pico-8 play session: hold ← + tap ❎

[t = 2 s] hold ← ~2s, tap ❎ ~4×
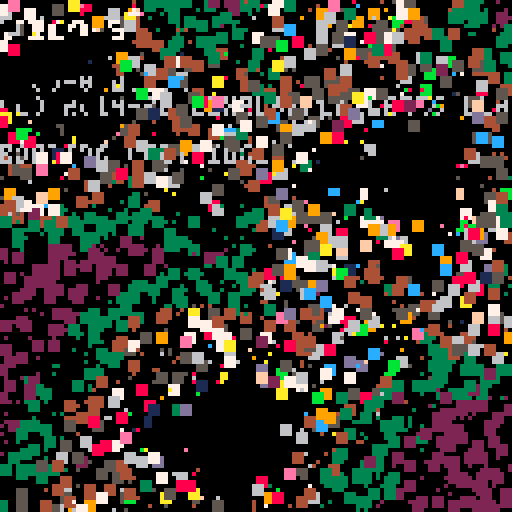
[t = 4 s] hold ← ~4s, tap ❎ ~7×
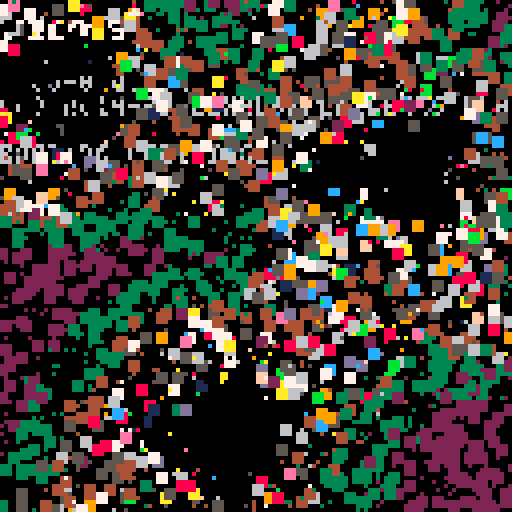
[t = 6 s] hold ← ~6s, tap ❎ ~10×
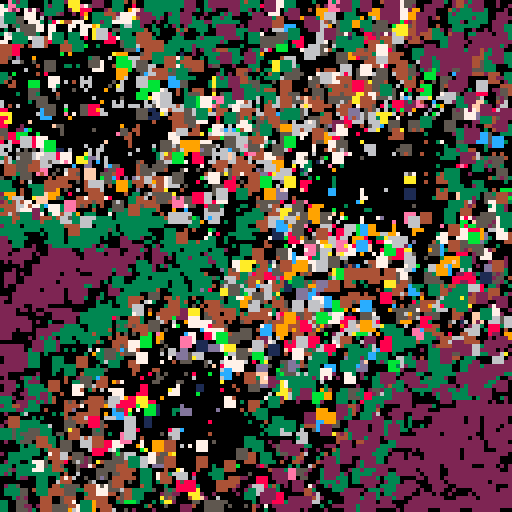

pico-8 cartridge
version 35
__lua__

draw_pixels = nil
function _init()
  draw_pixels = getpixels()
  progressive_coroutine=false
  moved=true
  screen_width = 6
  camx = 2
  camy = 2

  calc_distance=4
  calc_distance_sq=calc_distance*calc_distance

  mandels = {
    {2,4},
    {0,0},
    {4,1},
    --{8,3},
    --{12,7},
  }

  pan_cb = function()
    panning=true
    menuitem(1, "switch to move", move_cb)
  end

  move_cb = function()
    panning=false
    menuitem(1, "switch to pan", pan_cb)
  end

  move_cb()

  enable_trace = function()
    tracing=true
    menuitem(2, "disable tracing", disable_trace)
  end

  disable_trace = function()
    tracing=false
    menuitem(2, "enable tracing", enable_trace)
  end

  disable_trace()
end

pan=.02
function _update60()
  moved=false

  if panning then
    if btn(0) then
      camx-=pan*screen_width
      moved=true
    end
    if btn(1) then
      camx+=pan*screen_width
      moved=true
    end
    if btn(2) then
      camy-=pan*screen_width
      moved=true
    end
    if btn(3) then
      camy+=pan*screen_width
      moved=true
    end
  else
    if btn(0) then
      mandels[1][1]-=pan
      -- moved=true
    end
    if btn(1) then
      mandels[1][1]+=pan
      -- moved=true
    end
    if btn(2) then
      mandels[1][2]-=pan
      -- moved=true
    end
    if btn(3) then
      mandels[1][2]+=pan
      -- moved=true
    end
  end

  if btn(4) then
    screen_width = max(screen_width * 0.98, 0x0.0001)
    moved=true
  end
  if btn(5) then
    screen_width = max(screen_width/0.98, screen_width+0x0.0001)
    moved=true
  end
end

function _draw()
  progressive_draw()

  -- if tracing and not moved then
  --   line(64,62,64,66,9) -- orange
  --   line(62,64,66,64,9) -- orange
  --   tracing_points={}
  --   mandel(64,64)
  --   if #tracing_points > 0 then
  --     line(64,64,tracing_points[1][1],tracing_points[1][2],tracing_points[1][3]) -- yellow

  --     for i=2, #tracing_points do
  --       line(tracing_points[i][1],tracing_points[i][2],tracing_points[i][3])
  --     end
  --   end
  --   tracing_points=false
  -- end
end

max_i = 30
max_orbits = 10
pixels_i = 1
redraw_at = pixels_i
redraw = false
function progressive_draw()
  local x,y
  while true do
    pixels_i+= 1
    if pixels_i > #draw_pixels then
      pixels_i = 1
    end

    x, y = draw_pixels[pixels_i][1], draw_pixels[pixels_i][2]
    if not moved then
      pset(x, y, ceil(mandel(x, y)))
    else
      rectfill(x-1, y-1, x+1, y+1, ceil(mandel(x, y)))
    end

    if stat(1) > 0.85 then
      return
    end
  end
end

function mandel(screenx,screeny)
  local raw = mandel_raw(screenx,screeny)
  if raw == max_i then
    return 0
  end

  return (raw % 15)+1
end

function mandel_raw(screenx,screeny)
  local x = ((screenx/128) - 0.5) * screen_width + camx
  local y = ((screeny/128) - 0.5) * screen_width + camy

  local ox = x
  local oy = y

  -- max_i * max_orbits * mandels
  local next_orbits = {
  }

  local man
  local orbit_distance_sq
  for i=1,#mandels do
    man = mandels[i]
    orbit_distance_sq = (man[1] - x)*(man[1] - x) + (man[2] - y)*(man[2] - y)
    if orbit_distance_sq <= calc_distance_sq then
      add(next_orbits, {x,y,i,orbit_distance_sq})
    end
  end

  local orbit
  local zx,zy,cx,cy,zxf,zyf
  local o
  for i=1,max_i do
    -- clear the candidate orbits for the next round and iterate through the ones from the last (or 1 orbit from i=0)
    this_orbits = next_orbits
    next_orbits = {}
    for j=1,#this_orbits do
      orbit = this_orbits[j]

      -- get the mandel that was paired as being close to the orbit
      man = mandels[orbit[3]]

      -- offset the orbit with that mandel
      zx = orbit[1] - man[1]
      zy = orbit[2] - man[2]
      cx = x - man[1]
      cy = y - man[2]

      -- (r) component
      zxf = zx*zx - zy*zy + cx
      -- (i) component
      zyf = (zx + zx) * zy + cy

      zxf = zxf + man[1]
      zyf = zyf + man[2]

      -- for each mandel which is within range of the offset orbit
      for k=1,#mandels do
        man = mandels[k]
        orbit_distance_sq = (man[1] - zxf)*(man[1] - zxf) + (man[2] - zyf)*(man[2] - zyf)
        if orbit_distance_sq <= calc_distance_sq then
          -- add a candidate to next round's pool pairing the mandel with the offset orbit
          o = 1
          while o < #next_orbits and orbit_distance_sq > next_orbits[o][4] do
            o = o + 1
          end

          -- evict as necessary, ordered by how close the mandel is to the offset orbit
          if o <= max_orbits then
            add(next_orbits, {zxf,zyf,k,orbit_distance_sq}, o)
          end
        end
      end
    end -- this_orbits

    if #next_orbits == 0 then
      return i
    end
  end

  return max_i
end

shuffled_pixels=true
function getpixels()
  pixels = {}
  local i, temp
  local add_from = function(startx, starty, every, size)
    for x=startx,127,every do
      for y=starty,127,every do
        temp = {x, y}
        add(pixels, temp)
        i = ceil(rnd(#pixels))
        pixels[i][1], pixels[i][2], temp[1], temp[2] = temp[1], temp[2], pixels[i][1], pixels[i][2]
      end
    end
  end

  add_from(0, 0, 1, 2)

  return pixels
end
__gfx__
00000000000000000000000000000000000000000000000000000000000000000000000000000000000000000000000000000000000000000000000000000000
00000000000000000000000000000000000000000000000000000000000000000000000000000000000000000000000000000000000000000000000000000000
00700700000000000000000000000000000000000000000000000000000000000000000000000000000000000000000000000000000000000000000000000000
00077000000000000000000000000000000000000000000000000000000000000000000000000000000000000000000000000000000000000000000000000000
00077000000000000000000000000000000000000000000000000000000000000000000000000000000000000000000000000000000000000000000000000000
00700700000000000000000000000000000000000000000000000000000000000000000000000000000000000000000000000000000000000000000000000000
